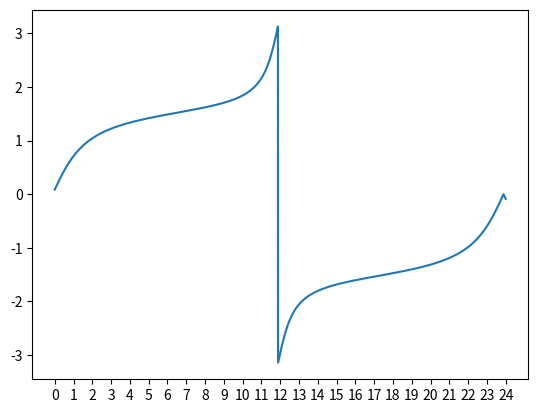

The matplotlib source for this figure:
# -*- coding: utf-8 -*-
"""
Created on Tue Apr 05 23:15:11 2016

@author: Neil
"""

import numpy as np
import matplotlib.pyplot as mp
from sympy import Symbol, diff, simplify, cos


#-----------------initialization-----------------------------------------------
N = 4000
delta = 8
LSTM = 15*delta
phi = np.pi/2

#longwave
I_l = np.zeros(N)
I_latm = np.zeros(N)
I_cloud = np.zeros(N) #sigma x dewTemp[i]^4
I_lterr = np.zeros(N)
I_lrefl = np.zeros(N)
T = np.zeros(N)

#shortwave
I_dni = np.zeros(N)
I_diff = np.zeros(N)
I_dir = np.zeros(N)
I_srefl = np.zeros(N)
I_sdirh = np.zeros(N)
I_s = np.zeros(N)


#emitted
I_e = np.zeros(N)

Temp1 = np.zeros(N)
Temp2 = np.zeros(N)
Temp3 = np.zeros(N)
Temp4 = np.zeros(N)

iTemp1 = np.zeros(N)
iTemp2 = np.zeros(N)
iTemp3 = np.zeros(N)
iTemp4 = np.zeros(N)

#room air
Tain = []

at = np.zeros(N)


T_a = Symbol('T_a')
#-------------------------first set of objects---------------------------------

class settings:
    def __init__(self, longitude = 121.072729, latitude = 14.649519, day = 141):
        self.longitude = longitude 
        self.latitude = latitude*np.pi/180
        self.day = day
   
sett = settings(day = 250) #pwedeng magpalit ng day dito saka position

class sunpath:
    def __init__(self, EoT = np.zeros(365), day = np.linspace(1,365,365), 
                 TC = np.zeros(365), HRA = np.zeros(N), hr = np.linspace(0,24,N)):
        self.EoT = EoT
        self.day = day
        self.TC  = TC
        self.HRA = HRA
        self.hr = hr        

sp = sunpath()
        
class angles:
    def __init__(self, elev = np.zeros(N), azi = np.zeros(N), 
                 hour = np.linspace(0,24,N)):
        self.elev = elev
        self.azi = azi        
        self.hour = hour

    def sunrise(self):
        ad = np.where(self.elev>0)
        self.elev = self.elev[ad]
        self.azi = self.azi[ad]
        sp.hr = sp.hr[ad]
        
    def inversion(self):
        ad = np.where(self.elev == max(self.elev))
        for i in np.linspace(ad[0][0],N-1,N-(ad[0][0])):
            self.azi[int(i)] = -self.azi[int(i)]
        
a = angles()


#------------------------------------------------------------------------------

#----------------------sunpath functions---------------------------------------
def B(d):
    return ((360.0/365)*(d-81))*np.pi/180

def EOT(b):
    return 9.87*np.sin(2*b) - 7.53*np.cos(b) - 1.5*np.sin(b)

def LST(lt):
    return lt + sp.TC[sett.day]/60.0
#------------------end---------------------------------------------------------
#------------------------sun path loops----------------------------------------    
    
for i in range(365):
    sp.EoT[i] = EOT(B(i))
    sp.TC[i] = 4*(sett.longitude-LSTM) + sp.EoT[i]

for i in range(N):
    sp.HRA[i] = (15*(LST(sp.hr[i])-12))*np.pi/180
#----------------------------end-----------------------------------------------

#--------------------------elevation and azimuthal angles----------------------
delta = (23.45*np.sin((((360.0/365)*(sett.day-81))*np.pi/180)))*np.pi/180

for i in range(N):
    a.elev[i] = np.arcsin(np.sin(delta)*np.sin(sett.latitude)
                + np.cos(delta)*np.cos(sett.latitude)*np.cos(sp.HRA[i])) 
    a.azi[i] = np.arccos((np.sin(delta)*np.cos(sett.latitude)
              -np.cos(delta)*np.sin(sett.latitude)*np.cos(sp.HRA[i]))
              /np.cos(a.elev[i]))
    

a.inversion()
#------------------------------------------------------------------------------

#--------------------------functions-------------------------------------------
def air_temp(t):
    a0 =      29.17  
    a1 =     -2.297  
    a2 =     0.6056  
    b1 =      -1.764  
    b2 =     0.1449  
    w =    0.2683  
    temp =  a0 + a1*np.cos(w*t) + a2*np.cos(2*w*t) + b1*np.sin(w*t) + b2*np.sin(2*w*t)
    
    return temp+273.15
    
def vapor_pressure(T_a):
    return 6.11*10**((7.5*(T_a-273.15))/(237.3+(T_a-273.15)))
    #x is the absolute temperature


def airmass(z):
    return (1)/(np.cos(z) + 0.50572*(96.07995-z*(180/np.pi))**(-1.6364))
    #z is the zenith angle




def D_at(t2):
    a = 0.6162851*np.sin(0.2683*t2) - 0.32496496*np.sin(0.5366*t2) - 0.4732812*np.cos(0.2683*t2) + 0.07775334*np.cos(0.5366*t2)
    return a


hc = 4.5

#-------------------------second set of objects--------------------------------


class constants:
    def __init__(self, A = 1104, c = .121, C_n = 0.8):
        self.A = A
        self.c = c
        self.C_n = C_n

c = constants()



class radconstants:
    def __init__(self,alpha = 0.36, epsi = 0.95, sigma = 5.67*10**(-8),
                 g_atm = (np.cos(phi/2))**2):

        self.alpha = alpha
        self.epsi = epsi
        self.sigma = sigma
        self.g_atm = g_atm
        self.g_terr = 1 - g_atm

rc = radconstants()
        
class environment():
    def __init__(self,rho_soil = 0.17,rhol_soil = 0.05, epsi_soil = 0.95,):
        self.rho_soil = rho_soil
        self.rhol_soil = rhol_soil
        self.epsi_soil = epsi_soil
        
    
    def airtemp(self):
        for i in range(N):
            at[i] = air_temp(sp.hr[i])
            
env = environment()        
#----------------------direct normal and diffused irradianace------------------

env.airtemp()


for i in range(N):
    if a.elev[i] < 0:
        I_dni[i] = 0
    else:
        angle = np.pi/2 - a.elev[i]    
        am = airmass(angle)
        I_dni[i] = c.A*0.7**(am**.678)
    I_diff[i] = c.c*I_dni[i]

#------------------third set of objects----------------------------------------

l = 0.1
omega = 0.2683#(1/24.0)*2*np.pi*(1/3600.0)
k = 0.8
dens = 2400.0
speche = 880

R = l/k

diffu = k/(speche*dens)

H = (-1j*omega*((speche*dens*l**2)/k))**.5#(1j*omega/(diffu*l))**.5


a11 = np.cos(H)
a12 = -R*np.sin(H)/H
a21 = -H*np.sin(H)/R
a22 = np.cos(H)



#------------------beta-------------------------------------------------------

I = np.zeros(N)

class building():
    def __init__(self, front = 0.0, right = np.pi/2, back = np.pi,
                 left = 3*np.pi/2, T_0 = air_temp(sp.hr[0]), U_value = 11.11,
                 l = 6, w = 3, h = 3):
        self.T_o = T_0
        self.front = front
        self.right = right
        self.back = back
        self.left = left
        self.U = U_value
        self.l = l
        self.w = w
        self.h = h
        self.V = l*w*h
        self.C_air = 836.47
    def wall_temp(self,i,theta,wall):
        if i != 0:
            T_a = air_temp(sp.hr[i])
            T_0 = wall[i-1]
            T = (rc.alpha*I_s[i] + rc.epsi*I_l[i] + hc*T_a
            +3*rc.epsi*rc.sigma*T_0**4)/(4*rc.epsi*rc.sigma*T_0**3 + hc)
            return T
        else:
            return self.T_o
    
    def inwall_temp(self,i,wall_temp):
        I = rc.alpha*I_s[i] + rc.epsi*I_l[i] - rc.epsi*rc.sigma*wall_temp[i]**4
        return wall_temp[i] -(I)/self.U
#        return a11*wall_temp[i] + a12*I
build = building()         
#build = building(front = 0.0+np.pi/4, right = np.pi/2+np.pi/4, back = np.pi+np.pi/4,
#                 left = 3*np.pi/2+np.pi/4)

#------------------------------------------------------------------------------

t2 = Symbol('t2')

def Pw(T_a):
    return 0


#original
def Ilterr(t):
    return env.epsi_soil*rc.sigma*air_temp(t)**4
def Ilatm(t):
    return rc.sigma*(air_temp(t)**4)*(0.79-0.174*10**(-0.041*(6.11*10**((7.5*(air_temp(t)-273.15))/(237.3+(air_temp(t)-273.15))))))
def Ilrefl(t):
    return env.rhol_soil*Ilatm(t)

#derived
def DIlterr(t):
    return D_at(i)*4*env.epsi_soil*rc.sigma*air_temp(t)**3
def DIlatm(t):
    ans = D_at(i)*(2.471481558e-9*10**(-0.25051*10**((7.5*air_temp(t) - 2048.625)/(air_temp(t) - 35.85)))*10**((7.5*air_temp(t) - 2048.625)/(air_temp(t) - 35.85))*air_temp(t)**4*(7.5/(air_temp(t) - 35.85) - (7.5*air_temp(t) - 2048.625)/(air_temp(t) - 35.85)**2)*np.log(10)**2 + 2.268e-7*air_temp(t)**3*(-0.174*10**(-0.25051*10**((7.5*air_temp(t) - 2048.625)/(air_temp(t) - 35.85))) + 0.79))
    return ans
def DIlrefl(t):
    return env.rhol_soil*Ilatm(t)*DIlatm(t)




#------------------------------------------------------------------------------



class radiation():
    def __init__(self, C = 0):
        self.C = C
    def I_long(self,i):
        T[i] = air_temp(sp.hr[i])
        I_latm[i] = self.C*I_cloud[i] +(1-self.C)*(rc.sigma*T[i]**4)*(0.79 - 
        0.174*10**(-0.041*vapor_pressure(T[i])))
        I_lterr[i] = rc.sigma*T[i]**4
        I_lrefl[i] = env.rhol_soil*I_latm[i]
        I_l[i] = rc.g_atm*I_latm[i] + rc.g_terr*(I_lterr[i] + I_lrefl[i])
        
    def I_short(self, i, theta):
        I_dir[i] = I_dni[i]*np.cos(a.elev[i])*np.cos(theta-a.azi[i])
        if a.elev[i] < 0:
            I_s[i] = 0
        elif  I_dir[i] <0:
            I_dir[i] = 0
            I_sdirh[i] = I_dni[i]*np.sin(a.elev[i]) + I_diff[i]
            I_srefl[i] = env.rho_soil*(I_sdirh[i] + I_diff[i])
            I_s[i] = I_dir[i] + rc.g_atm*I_diff[i] + rc.g_terr*I_srefl[i]
        else:
            I_sdirh[i] = I_dni[i]*np.sin(a.elev[i]) + I_diff[i]
            I_srefl[i] = env.rho_soil*(I_sdirh[i] + I_diff[i])
            I_s[i] = I_dir[i] + rc.g_atm*I_diff[i] + rc.g_terr*I_srefl[i]
        return I_s[i]

rad = radiation()        
#---------------------------temperature calculations---------------------------
     
I1 = np.zeros(N)
I2 = np.zeros(N)
I3 = np.zeros(N)
I4 = np.zeros(N)
for i in range(N):
    rad.I_long(i)
    
    
        
    
    I1[i] = rad.I_short(i, build.front)
    Temp1[i] = build.wall_temp(i,build.front,Temp1)
    iTemp1[i] = build.inwall_temp(i,Temp1)
    
    
    I2[i] = rad.I_short(i, build.right)
    Temp2[i] = build.wall_temp(i,build.right,Temp2)
    iTemp2[i] = build.inwall_temp(i,Temp2)
    
    I3[i] = rad.I_short(i, build.back)
    Temp3[i] = build.wall_temp(i,build.back,Temp3)
    iTemp3[i] = build.inwall_temp(i,Temp3)
    
    I4[i] = rad.I_short(i, build.left)
    Temp4[i] = build.wall_temp(i,build.left,Temp4)
    iTemp4[i] = build.inwall_temp(i,Temp4)


#-------------------------differential equation--------------------------------  
l,w,h = build.l,build.w,build.h
V = build.V
C = build.C_air
answ = []



x = min(sp.hr)
y = max(sp.hr)
hz = 3600*(y-x)/N
Ts = 298.15#air_temp(x-hz/3600)
wit = np.zeros(N)


def Tx(T,i,a): 
    ans = 4.68* (l*h*((iTemp1[i] - T) + (iTemp3[i] - T)) + w*h*((iTemp2[i]-T)+
    (iTemp4[i]-T)) + 2*w*l*((300.0 - T)))/(C*V) + a*(293.15 - T)/(C*V)
    wit[i] = ans
    return ans
    
T1 = np.zeros(N)
T2 = np.zeros(N)
T3 = np.zeros(N)
T4 = np.zeros(N)



for i in range(N):
    Tain.append(Ts)
    Ts += hz*Tx(Ts,i,10)

    
Tain = np.array(Tain)


#plots
mp.figure(1)
# mp.plot(sp.hr, Tain-273.15,label = 'room air temperature')
# #mp.plot(sp.hr, T0-273.15,label = 'ventilation rate = 10')
# #mp.plot(sp.hr, T1-273.15,label = 'ventilation rate = 30')
# #mp.plot(sp.hr, T2-273.15,label = 'ventilation rate = 60')
# #mp.plot(sp.hr, T3-273.15,label = 'ventilation rate = 90')
# #mp.plot(sp.hr, T4-273.15,label = 'ventilation rate = 1000')
# mp.plot(sp.hr, at-273.15,'--',label = 'outside air temperature')
# mp.xticks(np.arange(0,25,1))
# mp.xlabel('hour of the day')
# mp.ylabel('C')
# mp.legend(loc = 'best')
# mp.show()


#----------------------------plots---------------------------------------------

class plots():
    def outside_wall(self, orientation = 0):
        t = sp.hr
        if orientation == 0:        
            mp.figure(2)
            mp.plot(t, iTemp1-273.15, '--', label = 'inside north wall temperature')
            mp.plot(t, Temp1-273.15, '-', label = 'outside north wall temperature')
            mp.xticks(np.arange(0,25,1))
            mp.xlabel('hour of the day')
            mp.ylabel('C')
            mp.legend(loc = 'best')
            mp.show()
            mp.figure(3)
            mp.plot(t, iTemp2-273.15, '--', label = 'inside east wall temperature')
            mp.plot(t, Temp2-273.15, '-', label = 'outside east wall temperature')
            mp.xticks(np.arange(0,25,1))
            mp.xlabel('hour of the day')
            mp.ylabel('C')
            mp.legend(loc = 'best')
            mp.show()
            mp.figure(4)
            mp.plot(t, iTemp3-273.15, '--', label = 'inside south wall temperature')
            mp.plot(t, Temp3-273.15, '-', label = 'outside south wall temperature')
            mp.xticks(np.arange(0,25,1))
            mp.xlabel('hour of the day')
            mp.ylabel('C')
            mp.legend(loc = 'best')
            mp.show()
            mp.figure(5)
            mp.plot(t, iTemp4-273.15, '--', label = 'inside west wall temperature')
            mp.plot(t, Temp4-273.15, '-', label = 'outside west wall temperature')
            mp.xticks(np.arange(0,25,1))
            mp.xlabel('hour of the day')
            mp.ylabel('C')
            mp.legend(loc = 'best')
            mp.show()
        else:
            mp.plot(t, at-273.15, '--', label = 'outside air temperature')
            mp.plot(t, orientation-273.15, '-', label = 'north outside wall temperature')
            mp.xticks(np.arange(0,25,1))
            mp.xlabel('hour of the day')
            mp.ylabel('C')
            mp.legend(loc = 'best')
            mp.show()
        
    def any(self, x, y):
        mp.plot(x,y)
        mp.xticks(np.arange(0,25,1))
        mp.show()
            
# plot = plots()

# plot.outside_wall()

plots().any(sp.hr, a.azi)
#---------------------beta----------------------------------------------------

T = 300

a = 17*(at[i] - T) 
